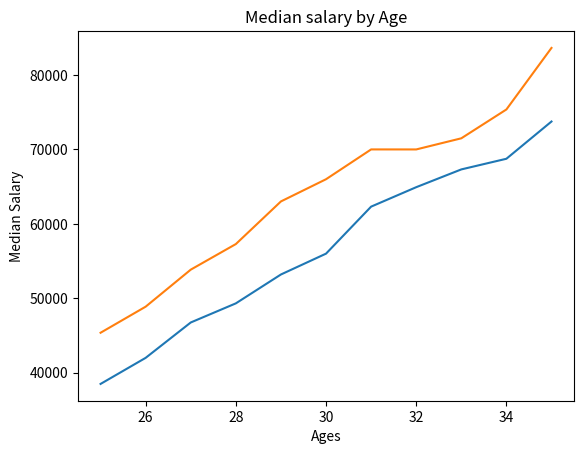

The script that saved this image:
from matplotlib import pyplot as plt

##Άξονας X, οι ηλικίες των εργαζομένων
ages_x = [25, 26, 27, 28, 29, 30, 31, 32, 33, 34, 35]

##Άξονας Υ, ο μέσος μισθός των εργαζομένων
dev_y = [38496, 42000, 46752, 49320, 53200,
         56000, 62316, 64928, 67317, 68748, 73752]


##Δημιουργούμε γραμμή με τα δεδομένα
plt.plot(ages_x,dev_y)

py_dev_y = [45372, 48876, 53850, 57287, 63016,
            65998, 70003, 70000, 71496, 75370, 83640]


plt.plot(ages_x,py_dev_y)

##Όνομα για άξονα Χ
plt.xlabel('Ages')

##Όνομα για άξονα Υ
plt.ylabel('Median Salary')

##Τίτλος
plt.title('Median salary by Age')

plt.show()